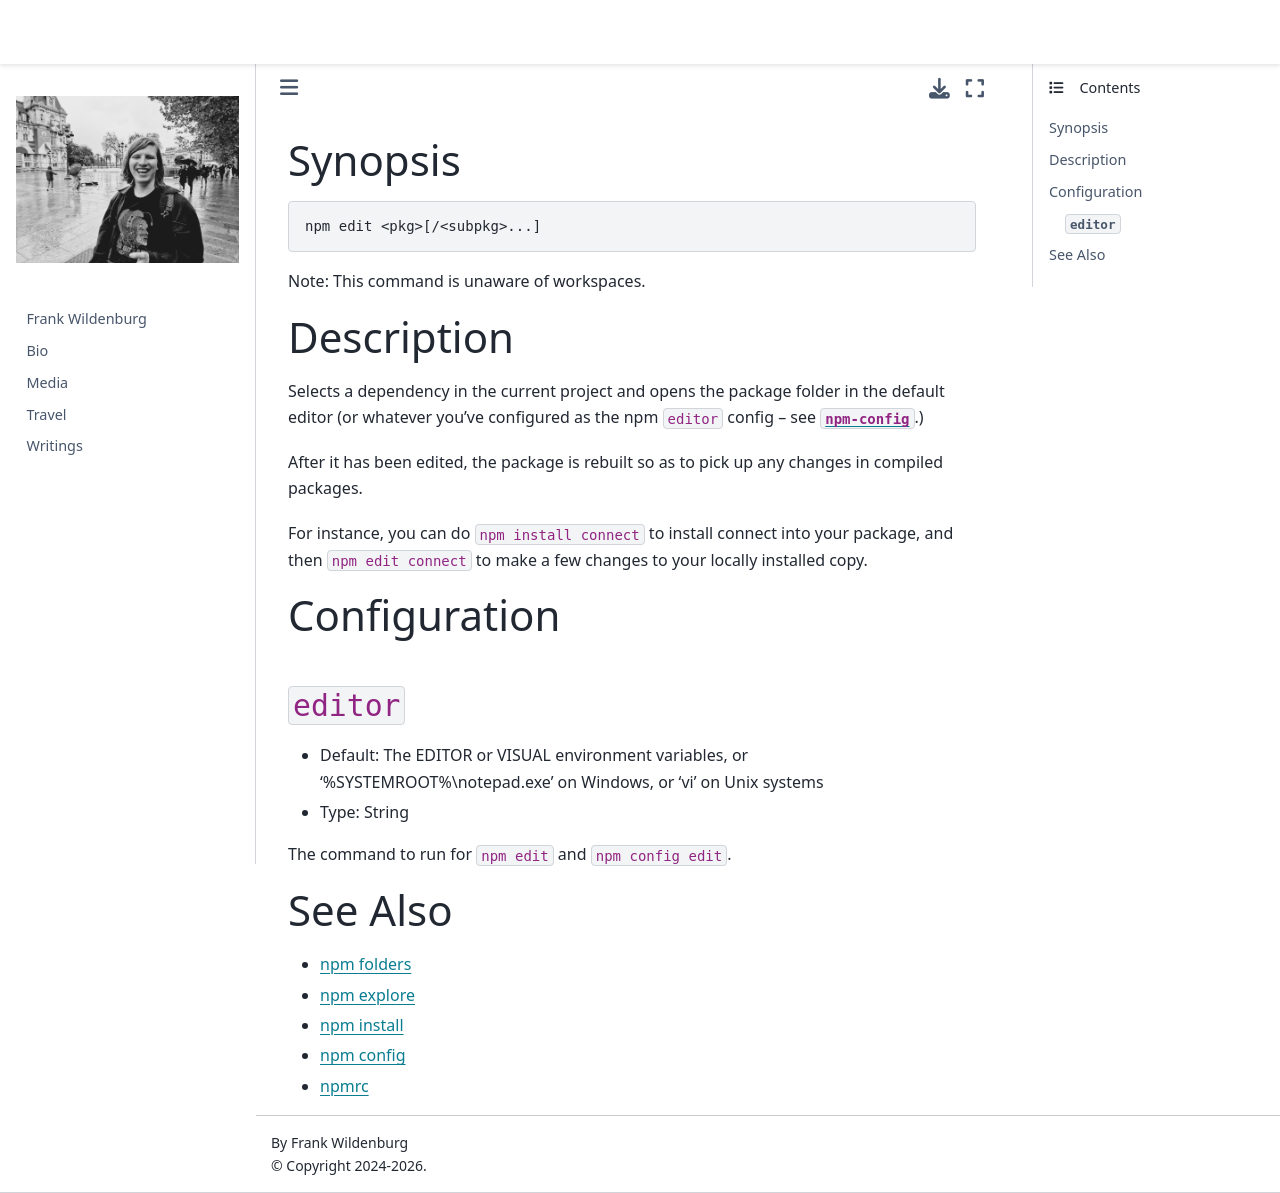

repository: frank-wildenburg/frank-wildenburg.github.io · page: node_modules/npm/docs/content/commands/npm-edit.html · generator: jekyll

---
title: npm-edit
section: 1
description: Edit an installed package
---

### Synopsis

```bash
npm edit <pkg>[/<subpkg>...]
```

Note: This command is unaware of workspaces.

### Description

Selects a dependency in the current project and opens the package folder in the default editor (or whatever you've configured as the npm `editor` config -- see [`npm-config`](npm-config).)

After it has been edited, the package is rebuilt so as to pick up any changes in compiled packages.

For instance, you can do `npm install connect` to install connect into your package, and then `npm edit connect` to make a few changes to your locally installed copy.

### Configuration

#### `editor`

* Default: The EDITOR or VISUAL environment variables, or
  '%SYSTEMROOT%\notepad.exe' on Windows, or 'vi' on Unix systems
* Type: String

The command to run for `npm edit` and `npm config edit`.



### See Also

* [npm folders](/configuring-npm/folders)
* [npm explore](/commands/npm-explore)
* [npm install](/commands/npm-install)
* [npm config](/commands/npm-config)
* [npmrc](/configuring-npm/npmrc)
